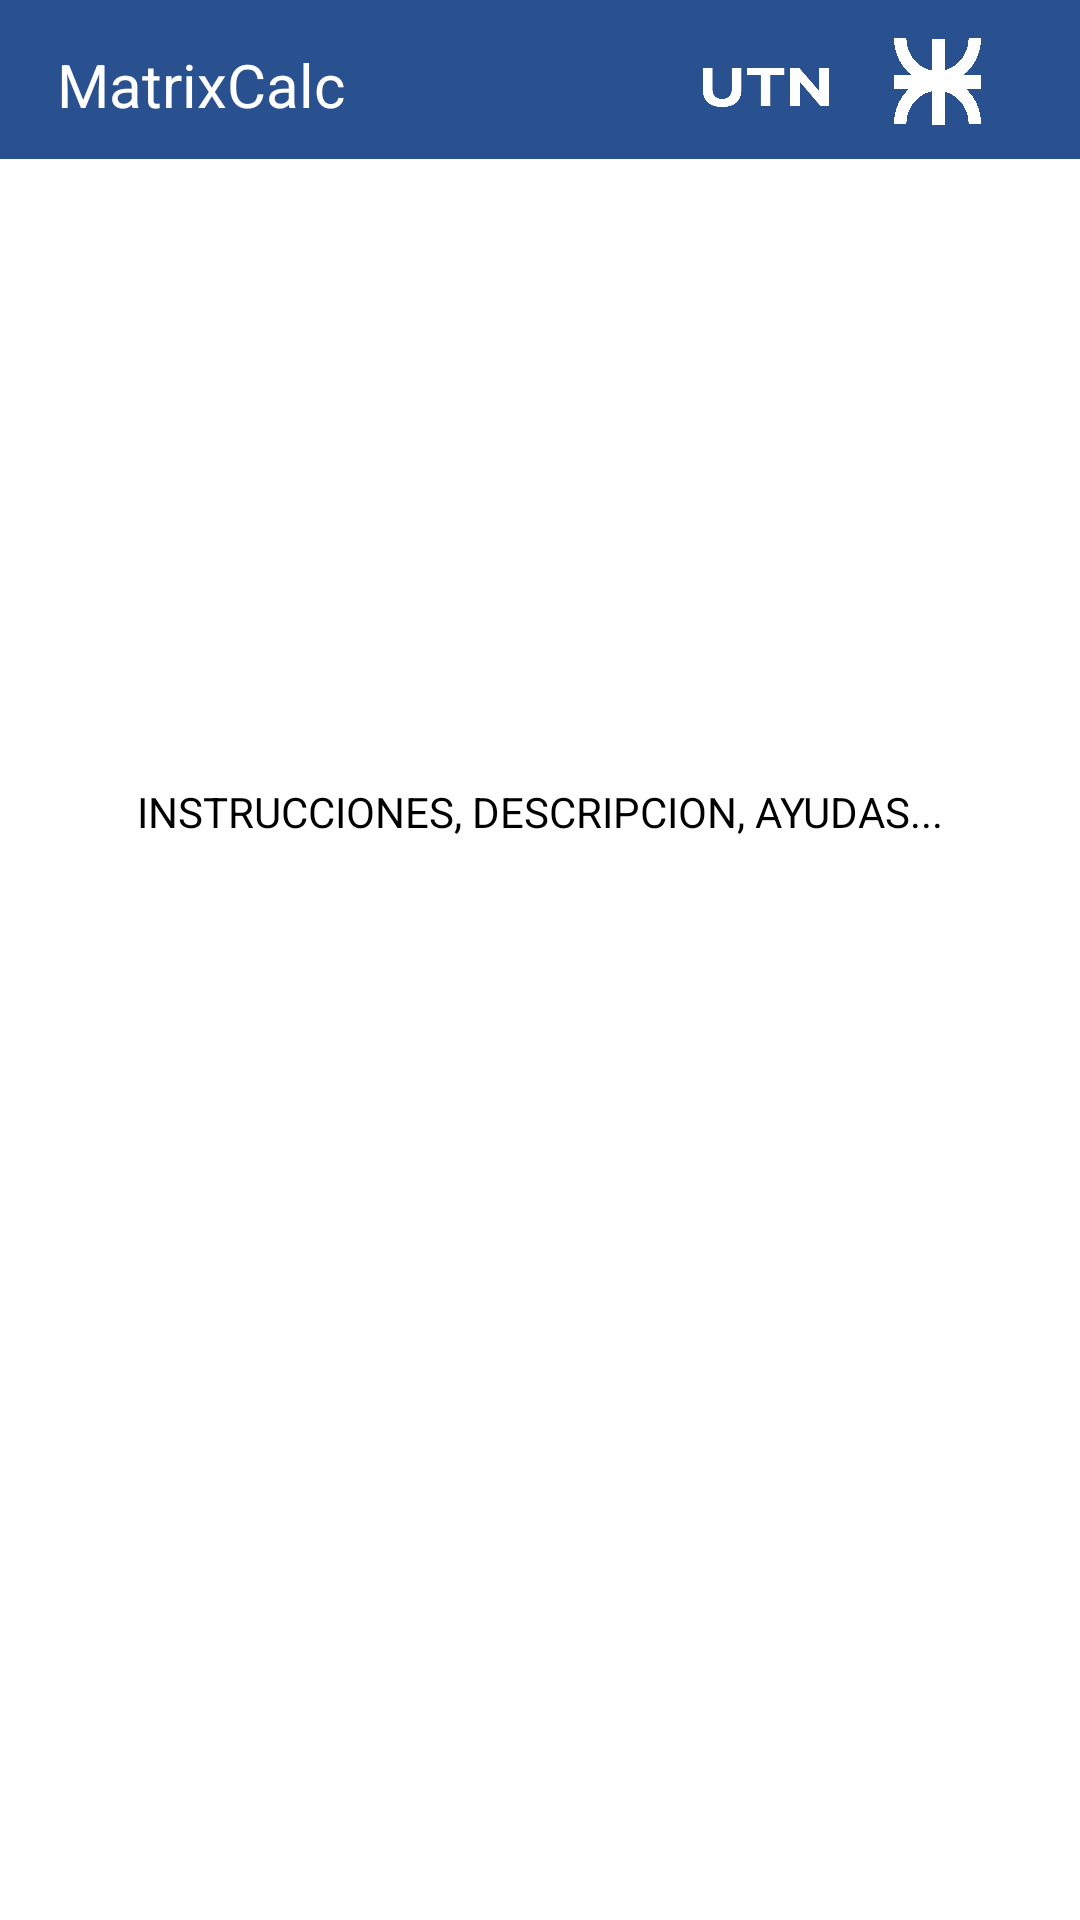

Layout XML and referenced resources for this Android screen:
<!-- AndroidManifest.xml: application theme Theme.MatrixCalculator -->
<!-- res/layout/activity_main.xml -->
<?xml version="1.0" encoding="utf-8"?>
<androidx.constraintlayout.widget.ConstraintLayout xmlns:android="http://schemas.android.com/apk/res/android"
    xmlns:app="http://schemas.android.com/apk/res-auto"
    xmlns:tools="http://schemas.android.com/tools"
    android:layout_width="match_parent"
    android:layout_height="match_parent"
    android:background="@color/white"
    tools:context=".MainActivity">


    <androidx.constraintlayout.widget.ConstraintLayout
        android:id="@+id/constraintLayout"
        android:layout_width="match_parent"
        android:layout_height="53dp"
        android:background="@color/utn"
        app:layout_constraintEnd_toEndOf="parent"
        app:layout_constraintStart_toStartOf="parent"
        app:layout_constraintTop_toTopOf="parent">

        <TextView
            android:id="@+id/view"
            android:layout_width="171dp"
            android:layout_height="25dp"
            android:layout_marginStart="19dp"
            android:text="@string/app_name"
            android:textSize="20dp"
            android:textColor="@color/white"
            app:layout_constraintBottom_toBottomOf="parent"
            app:layout_constraintStart_toStartOf="parent"
            app:layout_constraintTop_toTopOf="parent"
            app:layout_constraintVertical_bias="0.526" />

        <View
            android:layout_width="45dp"
            android:layout_height="22dp"
            android:layout_marginEnd="20dp"
            android:background="@drawable/utn"
            app:layout_constraintBottom_toBottomOf="parent"
            app:layout_constraintEnd_toStartOf="@+id/view2"
            app:layout_constraintTop_toTopOf="parent"
            app:layout_constraintVertical_bias="0.578" />

        <View
            android:id="@+id/view2"
            android:layout_width="29dp"
            android:layout_height="29dp"
            android:layout_marginEnd="33dp"
            android:background="@drawable/grupo_3"
            app:layout_constraintBottom_toBottomOf="parent"
            app:layout_constraintEnd_toEndOf="parent"
            app:layout_constraintTop_toTopOf="parent"
            app:layout_constraintVertical_bias="0.533" />

    </androidx.constraintlayout.widget.ConstraintLayout>


    <View
        android:id="@+id/imageView"
        android:layout_width="163dp"
        android:layout_height="163dp"
        android:layout_marginTop="25dp"
        android:background="@drawable/logo"
        app:layout_constraintEnd_toEndOf="parent"
        app:layout_constraintHorizontal_bias="0.498"
        app:layout_constraintStart_toStartOf="parent"
        app:layout_constraintTop_toBottomOf="@+id/constraintLayout"
         />

    <TextView
        android:id="@+id/textView2"
        android:layout_width="wrap_content"
        android:layout_height="wrap_content"
        android:layout_marginTop="20dp"
        android:text="INSTRUCCIONES, DESCRIPCION, AYUDAS..."
        android:textColor="@color/black"
        app:layout_constraintEnd_toEndOf="parent"
        app:layout_constraintStart_toStartOf="parent"
        app:layout_constraintTop_toBottomOf="@+id/imageView" />


    <androidx.recyclerview.widget.RecyclerView
        android:id="@+id/recyclerview"
        android:layout_width="match_parent"
        android:layout_height="0dp"
        android:layout_marginHorizontal="15dp"
        android:layout_marginTop="15dp"
        android:overScrollMode="never"
        app:layout_constraintBottom_toBottomOf="parent"
        app:layout_constraintEnd_toEndOf="parent"
        app:layout_constraintStart_toStartOf="parent"
        app:layout_constraintTop_toBottomOf="@+id/textView2"
        app:layout_constraintVertical_bias="0.0">
    </androidx.recyclerview.widget.RecyclerView>


</androidx.constraintlayout.widget.ConstraintLayout>
<!-- resources referenced by this layout -->
<resources>
  <color name="black">#FF000000</color>
  <color name="utn">#2A518F</color>
  <color name="white">#FFFFFFFF</color>
  <!-- drawable grupo_3 (drawable) -->
  <vector xmlns:android="http://schemas.android.com/apk/res/android"
      android:width="42dp"
      android:height="39.5dp"
      android:viewportWidth="42"
      android:viewportHeight="39.5">
    <path
        android:pathData="M0,20L42,20"
        android:strokeWidth="6"
        android:fillColor="#00000000"
        android:strokeColor="#fff"/>
    <group>
      <clip-path
          android:pathData="M0,0h42v21h-42z"/>
      <path
          android:pathData="M21,0m-18,0a18,18 0,1 1,36 0a18,18 0,1 1,-36 0"
          android:strokeWidth="6"
          android:fillColor="#00000000"
          android:strokeColor="#fff"/>
    </group>
    <group>
      <clip-path
          android:pathData="M0,18h42v21h-42z"/>
      <path
          android:pathData="M21,39m-18,0a18,18 0,1 1,36 0a18,18 0,1 1,-36 0"
          android:strokeWidth="6"
          android:fillColor="#00000000"
          android:strokeColor="#fff"/>
    </group>
    <path
        android:pathData="M21.5,0.5L21.5,39.5"
        android:strokeWidth="6"
        android:fillColor="#00000000"
        android:strokeColor="#fff"/>
  </vector>
  <!-- drawable logo: png bitmap (mipmap-xxxhdpi, 14121 bytes) -->
  <!-- drawable utn: png bitmap (drawable, 6533 bytes) -->
  <string name="app_name">MatrixCalc</string>
  <style name="Theme.MatrixCalculator" parent="Theme.AppCompat.NoActionBar">
          
          <item name="colorPrimary">@color/utn</item>
          <item name="colorPrimaryVariant">@color/utn</item>
          <item name="colorOnPrimary">@color/black</item>
          
          <item name="colorSecondary">@color/teal_200</item>
          <item name="colorSecondaryVariant">@color/teal_200</item>
          <item name="colorOnSecondary">@color/black</item>
          
          <item name="android:statusBarColor" tools:targetApi="l">?attr/colorPrimaryVariant</item>
          
          <item name="android:windowNoTitle">true</item>
          <item name="android:windowTitleSize">0dp</item>
      </style>
  <color name="teal_200">#FF03DAC5</color>
</resources>
